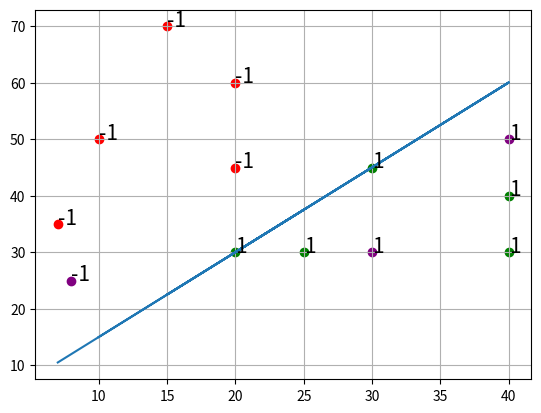

Recreate this plot in Python.
import matplotlib.pyplot as plt
import numpy as np

X = np.array([[10, 50], [20, 30], [25, 30], [20, 60], [15, 70], [40, 40], [30, 45], [20, 45], [40, 30], [7, 35]])
y = np.array([-1, 1, 1, -1, -1, 1, 1, -1, 1, -1])

cl1 = X[np.where(y == 1)]
cl2 = X[np.where(y == -1)]

# гусеница = 1
# божья коровка = -1
x1 = [x[0] for x in X]  # ширина
x2 = [x[1] for x in X]  # длина

N = 3_000  # количество итераций обучения
mu = 0.001  # шаг обучения
w = [0, -1]


def plot(show=True):
    """Рисование основных графиков"""
    plt.grid(True)
    plt.xticks(np.arange(0, 55, 5))
    plt.yticks(np.arange(0, 90, 10))
    plt.scatter([x[0] for x in cl1], [x[1] for x in cl1], c='green')
    plt.scatter([x[0] for x in cl2], [x[1] for x in cl2], c='red')
    plt.plot(x1, [w[0] * x for x in x1])
    for i, x in enumerate(X):
        plt.text(x[0], x[1], y[i], fontsize=15)

    if show: plt.show()


def a(x):
    """Линейная модель"""
    return np.dot(x, w)


def L(x):
    """Функция потерь - sigmoid"""
    return 1 / (1 + np.exp(-x))


Q_prev = -1
for n in range(N):
    Q = 0
    for i, x in enumerate(X):
        w[0] += mu * y[i] if a(x) * y[i] < 0 else -mu * y[i]  # корректировка весов
        Q += L(-a(x) * y[i])  # '-' потому что в формуле сигмоиды '-' стоит внутри экспоненты
    print(f'{n}: {Q / len(X)}')

    # plot() демонстрация улучшения весов модели
    # если найдены оптимальные параметры и средний эмпирический риск не меняется
    if Q == Q_prev:
        print('early stopping')
        break
    Q_prev = Q

# вывод информации о модели
print(f'Веса модели: {np.round(w, 2)}')
print(f'Средний эмпирический риск: {Q_prev}')

# тест модели
x_test = [[30, 30], [40, 50], [8, 25]]
y_pred = [int(np.sign(a(x))) for x in x_test]

# рисование точек и прямой модели
plot(False)
plt.scatter([x[0] for x in x_test], [x[1] for x in x_test], c='purple')
for i, x in enumerate(x_test):
    plt.text(x[0], x[1], y_pred[i], fontsize=15)
plt.show()
